pico-8 play session: mixed d-pad (fixed 12-tick cycle)

[t = 8 s] mixed d-pad (1.2s cycle ×~6): → ← ↑ ↓ + 🅾/❎ taps, ~8s
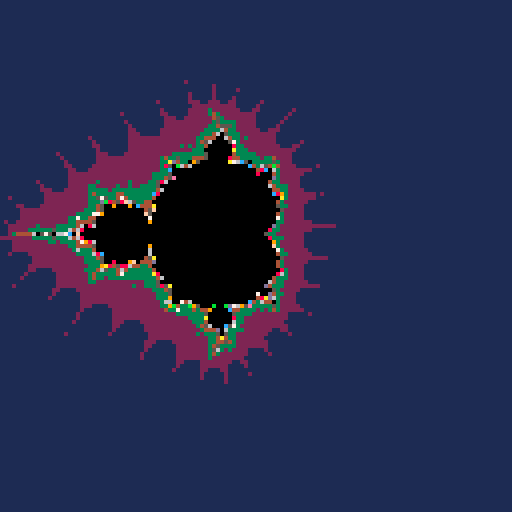

pico-8 cartridge
version 18
__lua__

-- zoom with arrow keys

-- coding challenge #21
-- https://www.youtube.com/watch?v=6z7GQewK-Ks


g = { }

function _init()
  cls()
  g.min_slider = -2.5
  g.max_slider = 2.5
end

function _update60()
  if (btn(0)) g.min_slider -= 0.1
  if (btn(1)) g.min_slider += 0.1
  if (btn(2)) g.max_slider += 0.1
  if (btn(3)) g.max_slider -= 0.1
end

function _draw()
  local max_iterations = 50 -- todo: should be higher but pico-8 cpu gets maxed out
  for x = 0, 127 do
    for y = 0, 127 do
      local a = map_project(x, 0, 127, g.min_slider, g.max_slider)
      local b = map_project(y, 0, 127, g.min_slider, g.max_slider)
      local ca = a
      local cb = b
      local n = 0
      while n < max_iterations do
        local aa = a * a - b * b
        local bb = 2 * a * b
        a = aa + ca
        b = bb + cb
        if abs(a + b) > 16 then
          break
        end
        n += 1
      end
      local color
      if n == max_iterations then
        color = 0
      else
        color = flr((n / max_iterations) * 15) + 1
      end
      pset(x, y, color)
    end
  end
end

function map_project(val, s_start, s_end, d_start, d_end)
  return ((val - s_start) / (s_end - s_start)) * (d_end - d_start) + d_start
end
-- cls()
-- print('test ' .. map_project(96, 0, 127, -2, 2))
-- assert(false)
-- ((96 - 0)  / (127 - 0) * (2 - -2) + -2
-- (96 / 127) * (2 + 2) - 2
--0.7559055118 * 4 - 2
-- 1.0236220472
